Run: headless pygame with SDL's dummy video driver; simulated clock (each Clock.tick advances the game by its frame time, no real sleeping); random seed 0; keys injected as events and as key.get_pressed() state; no mouse input.
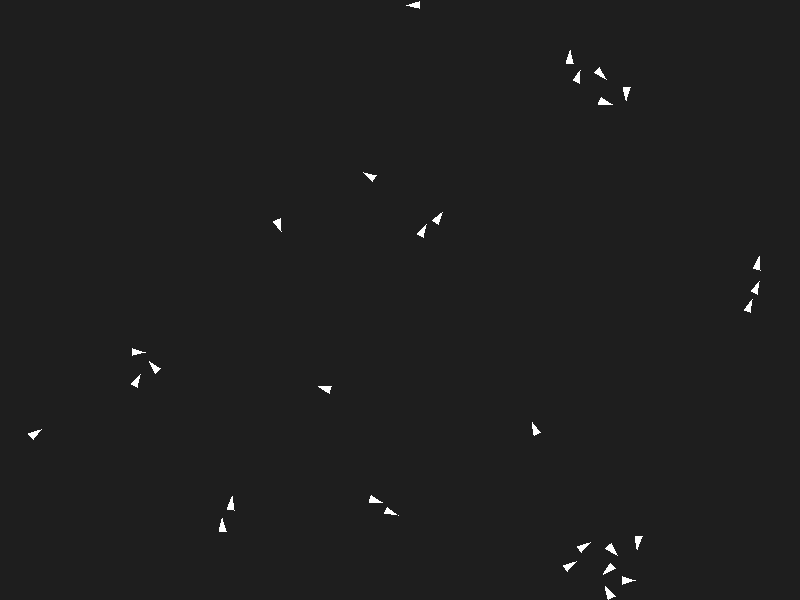
Frame 1 of 4 · flips 1–60 · no input
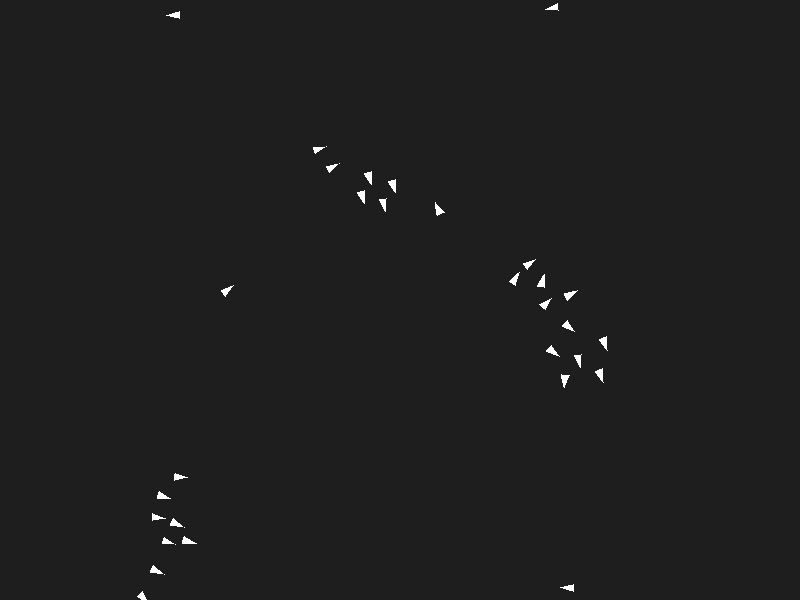
Frame 2 of 4 · flips 61–180 · tapped SPACE, RETURN · held RIGHT (→), D
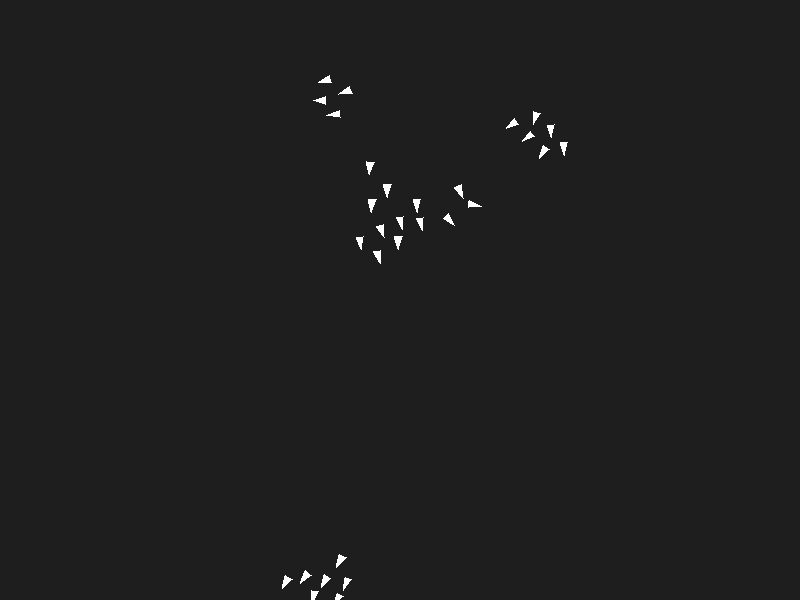
Frame 3 of 4 · flips 181–300 · held DOWN (↓), S
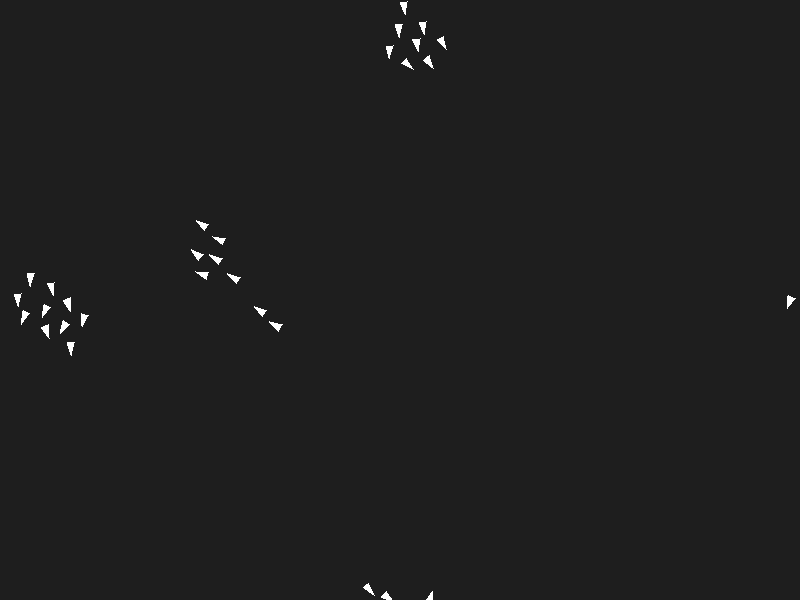
Frame 4 of 4 · flips 301–420 · held LEFT (←), A, UP (↑), W

The pygame program that drew these frames:

import pygame
import random
import math

# параметры экрана
WIDTH, HEIGHT = 800, 600
FPS = 30

# параметры стаи
NUM_BOIDS = 30
MAX_SPEED = 4
NEIGHBOR_RADIUS = 50
SEPARATION_RADIUS = 20

# веса правил
COHESION_WEIGHT = 0.01 
ALIGNMENT_WEIGHT = 0.05
SEPARATION_WEIGHT = 0.1

pygame.init()
screen = pygame.display.set_mode((WIDTH, HEIGHT))
pygame.display.set_caption("Boids Simulation")
clock = pygame.time.Clock()


class Boid:
    def __init__(self):
        self.x = random.uniform(0, WIDTH)
        self.y = random.uniform(0, HEIGHT)
        angle = random.uniform(0, 2 * math.pi)
        self.vx = math.cos(angle) * 2
        self.vy = math.sin(angle) * 2

    def update(self, boids):
        # соседи
        neighbors = []
        for other in boids:
            if other is self:
                continue
            dist = math.hypot(self.x - other.x, self.y - other.y)
            if dist < NEIGHBOR_RADIUS:
                neighbors.append(other)

        if not neighbors:
            self.x += self.vx
            self.y += self.vy
            self.wrap()
            return

        # правила
        cohesion_x, cohesion_y = 0, 0
        align_x, align_y = 0, 0
        separation_x, separation_y = 0, 0

        for other in neighbors:
            cohesion_x += other.x
            cohesion_y += other.y
            align_x += other.vx
            align_y += other.vy
            dist = math.hypot(self.x - other.x, self.y - other.y)
            if dist < SEPARATION_RADIUS:
                separation_x += self.x - other.x
                separation_y += self.y - other.y

        n = len(neighbors)
        # центрирование
        cohesion_x = (cohesion_x / n - self.x) * COHESION_WEIGHT
        cohesion_y = (cohesion_y / n - self.y) * COHESION_WEIGHT
        # выравнивание
        align_x = (align_x / n - self.vx) * ALIGNMENT_WEIGHT
        align_y = (align_y / n - self.vy) * ALIGNMENT_WEIGHT
        # разделение
        separation_x *= SEPARATION_WEIGHT
        separation_y *= SEPARATION_WEIGHT

        # итоговое движение
        self.vx += cohesion_x + align_x + separation_x
        self.vy += cohesion_y + align_y + separation_y

        # ограничение скорости
        speed = math.hypot(self.vx, self.vy)
        if speed > MAX_SPEED:
            self.vx = (self.vx / speed) * MAX_SPEED
            self.vy = (self.vy / speed) * MAX_SPEED

        # обновить позицию
        self.x += self.vx
        self.y += self.vy
        self.wrap()

    def wrap(self):
        # "выход за границы" → появление с другой стороны
        if self.x < 0:
            self.x += WIDTH
        elif self.x > WIDTH:
            self.x -= WIDTH
        if self.y < 0:
            self.y += HEIGHT
        elif self.y > HEIGHT:
            self.y -= HEIGHT

    def draw(self):
        # треугольник в направлении движения
        angle = math.atan2(self.vy, self.vx)
        points = [
            (self.x + math.cos(angle) * 8, self.y + math.sin(angle) * 8),
            (self.x + math.cos(angle + 2.5) * 6, self.y + math.sin(angle + 2.5) * 6),
            (self.x + math.cos(angle - 2.5) * 6, self.y + math.sin(angle - 2.5) * 6),
        ]
        pygame.draw.polygon(screen, (255, 255, 255), points)


# создание агентов
boids = [Boid() for _ in range(NUM_BOIDS)]

# главный цикл
running = True
while running:
    screen.fill((30, 30, 30))

    for event in pygame.event.get():
        if event.type == pygame.QUIT:
            running = False

    for boid in boids:
        boid.update(boids)
        boid.draw()

    pygame.display.flip()
    clock.tick(FPS)

pygame.quit()
